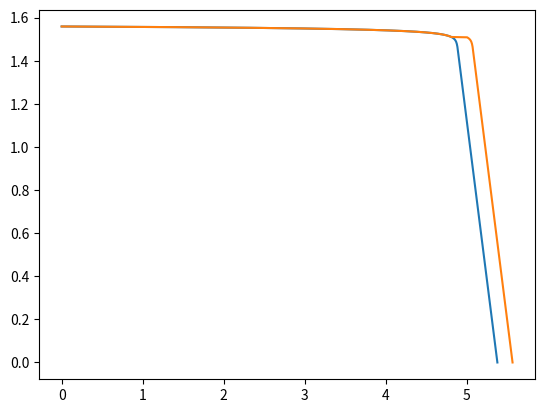
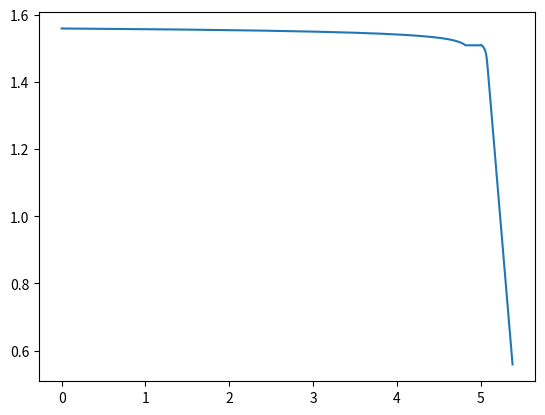

Write the Python code that produced these figures, in order.
import numpy as np
import matplotlib.pyplot as plt
import csv
import os
Voc = 2.690 * 2
Vmp = 2.409 * 2
Imp = 0.5029 * 3
Isc = 0.5196 * 3
Rs = ( Voc - Vmp ) / Imp
a = ( Vmp * ( 1 + ( Rs*Isc ) / Voc ) + Rs*( Imp - Isc ) ) / Voc
N = np.log( 2 - 2**a) / np.log ( Imp / Isc )
print("Voc = %f" % Voc)
print("Vmp = %f" % Vmp)
print("Imp = %f" % Imp)
print("Isc = %f" % Isc)
print("Rs = %f" % Rs)
print("a = %f" % a)
print("N = %f" % N)
v = np.array([])
i = np.array([])
vconv = np.array([])
p = np.array([])
for x in range(0, 1024):
    I = (x * Isc) / 1023.0
    V = Voc * np.log( 2 - ( ( I / Isc ) ** N ) )
    V = V / np.log( 2 )
    V = V - Rs * ( I - Isc )
    V = V / ( 1 + ( ( Rs * Isc) / Voc) )
    P = V * I 
    i = np.append(i, I)
    v = np.append(v, V)
    p = np.append(p, P)
    if i[x] < Imp:
        VCONV = v[x] + ( ( Voc - Vmp ) / 3 )
        vconv = np.append(vconv, VCONV)
    else:
        vconv = np.append(vconv, V) 
### Remove the csv file if it exists
try:
    os.remove("data.csv")
except:
    print("csv file does not exist")
### Open the file, append header, then append data
with open("data.csv", "ab") as file:
    np.savetxt(file, np.column_stack(['V','I','P','VC']) , delimiter = ",", fmt='%s')
    np.savetxt(file, np.column_stack([v,i,p,vconv]) , delimiter = "," , fmt='%1.4f' )
### Plot the IV curve
plt.plot(v,i)
#plt.plot(v,p)
plt.plot(vconv,i)
plt.show()

#print("Input a value for the measured voltage in V: ")
#vo = float(input())



def setconvCC(vo):
    off = (Voc-Vmp)/3 #offset
    if vo <= Vmp:
        n = 1022 # start looking from 0V to Vmp --- here 1022 is needed to have the change to find a zero. 
        while vo > v[n]:
            n = n - 1
        na = n + ( vo - v[n] )*( 1 / ( v[n+1] - v[n] ) )
        iset = na * (Isc/1023)
    elif vo > Vmp and vo < (Vmp + off):
        iset = Imp
    else:
        n = 0 # start looking from Voc to (Vmp + off)
        while (vo - off) < v[n]:
            n = n + 1
        na = n + ( (vo - off) - v[n-1] )*( 1 / ( v[n] - v[n-1] ) )
        iset = na * (Isc/1023)
    return iset

vos = np.array([])
isets = np.array([])
for x in range(0, 1024):
    vo = (x * Voc) / 1023.0
    vos = np.append(vos, vo)
    isets = np.append(isets, setconvCC(vo))

plt.plot(vos,isets)
plt.show()
